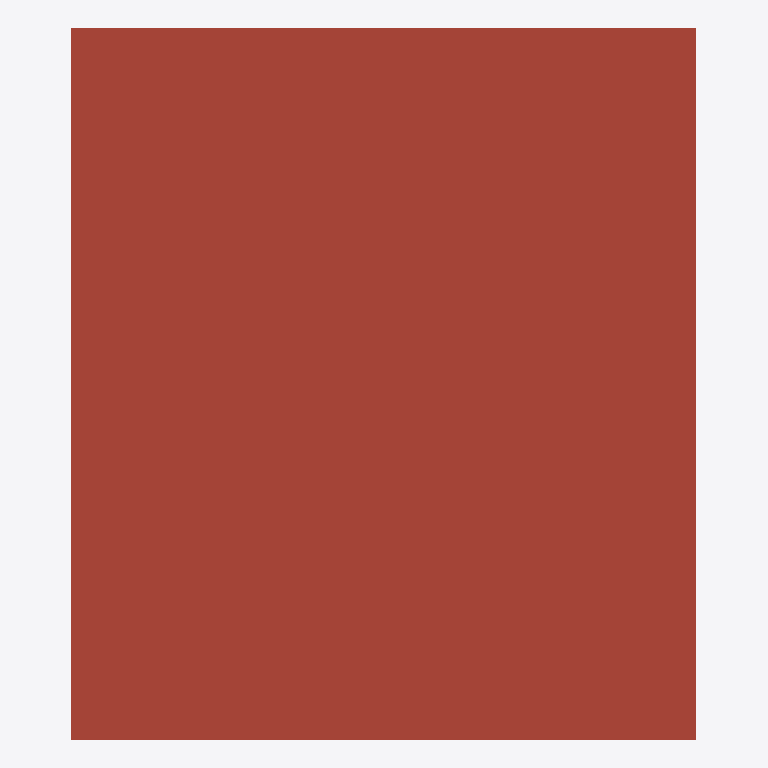
Plan cut of the same IFC building model at storey 'Level 2' (level 12.00 m, cut at 13.40 m), seen from above with north up, elements coloured by IFC class: 1 roof (red-brown). Cut surfaces are drawn darker.
Extent 22.4 m × 25.4 m × 12.8 m (x, y, z). Storeys (3): Level 0 at 0.00 m; Level 1 at 6.00 m; Level 2 at 12.00 m. Elements (22): 11 IfcWallStandardCase, 7 IfcDoor, 3 IfcSlab, 1 IfcRoof.

HEADER;
FILE_DESCRIPTION(('ViewDefinition [CoordinationView_V2.0, QuantityTakeOffAddOnView]','RevitIdentifiers [VersionGUID: 465a2f4a-7435-487a-85f4-91c941c64fc4, NumberOfSaves: 60]','CoordinateReference [CoordinateBase: Shared Coordinates, ProjectSite: Default Site]','ExchangeRequirement [Architecture]'),'2;1');
FILE_NAME('0001','2023-05-04T09:13:51+02:00',(''),(''),'ODA SDAI 22.12','23.0.20.21 - Exporter 23.2.5.0 - Alternate UI 23.2.5.0','');
FILE_SCHEMA(('IFC2X3'));
ENDSEC;
DATA;
#90=IFCPROJECT('0G4iAaUyb1QRHtUK9mU2_C',#18,'0001',$,$,'Project Name','Project Status',(#85),#82);
#109=IFCSITE('0G4iAaUyb1QRHtUK9mU2_E',#18,'Default',$,$,#108,$,$,.ELEMENT.,$,$,$,$,$);
#95=IFCBUILDING('0G4iAaUyb1QRHtUK9mU2_D',#18,'',$,$,#93,$,'',.ELEMENT.,$,$,$);
#98=IFCBUILDINGSTOREY('2qYKvFEvH4cPghyPNWjrgr',#18,'Level 0',$,'Level:8mm Head',#97,$,'Level 0',.ELEMENT.,0.0);
#102=IFCBUILDINGSTOREY('3kSL0VGKv3gxJCujeqtuJj',#18,'Level 1',$,'Level:8mm Head',#101,$,'Level 1',.ELEMENT.,6000.0);
#106=IFCBUILDINGSTOREY('1mQhM2BgP5YPTqXyw8wq2O',#18,'Level 2',$,'Level:8mm Head',#105,$,'Level 2',.ELEMENT.,12000.0);
#1180=IFCROOF('1mQhM2BgP5YPTqXyw8wqUn',#18,'Roofs : Basic Roof : Generic - 400mm',$,'Basic Roof:Generic - 400mm',#1178,$,'963648',.NOTDEFINED.);
ENDSEC;